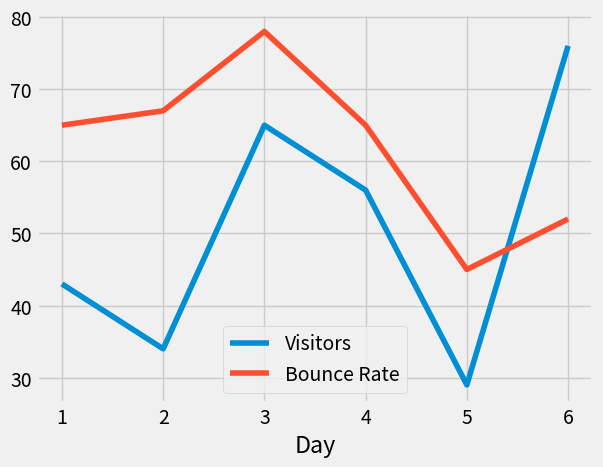

This chart was generated by the following Python code:
import pandas
import matplotlib.pyplot as plt
from matplotlib import style

style.use('fivethirtyeight')

web_stats = {'Day':[1,2,3,4,5,6],
             'Visitors':[43,34,65,56,29,76],
             'Bounce Rate':[65,67,78,65,45,52]}

df = pandas.DataFrame(web_stats)
df.set_index('Day', inplace=True)

df.plot()
plt.show()

